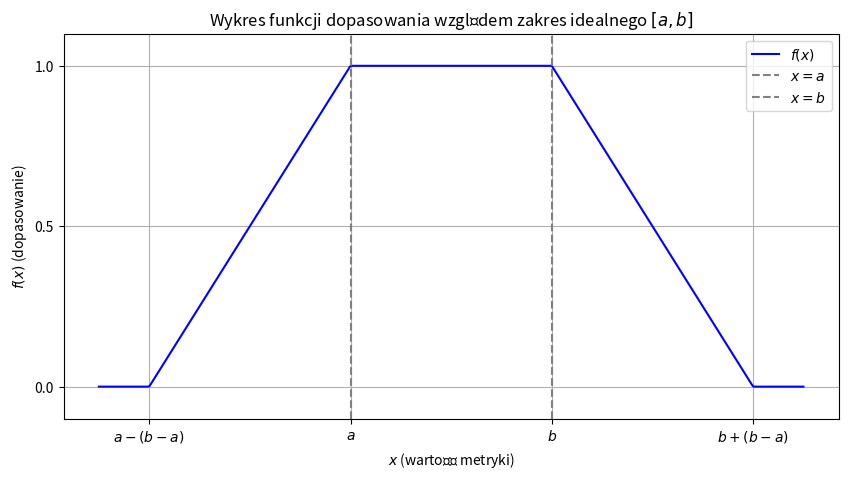

This figure's Python source:
import numpy as np
import matplotlib.pyplot as plt

def dopasowanie_symboliczne(x, a, b):
    if x < a:
        return max(0, 1 - (a - x) / (b - a))
    elif x > b:
        return max(0, 1 - (x - b) / (b - a))
    else:
        return 1

a = 3
b = 7
delta = b - a

x_min = a - delta - 1
x_max = b + delta + 1
x_vals = np.linspace(x_min, x_max, 500)
y_vals = [dopasowanie_symboliczne(x, a, b) for x in x_vals]

plt.figure(figsize=(10, 5))
plt.plot(x_vals, y_vals, label=r'$f(x)$', color='blue')
plt.axvline(a, color='gray', linestyle='--', label=r'$x = a$')
plt.axvline(b, color='gray', linestyle='--', label=r'$x = b$')
plt.xlabel(r'$x$ (wartość metryki)')
plt.ylabel(r'$f(x)$ (dopasowanie)')
plt.title(r'Wykres funkcji dopasowania względem zakres idealnego $[a, b]$')
plt.xticks([a - delta, a, b, b + delta],
           [r'$a - (b - a)$', r'$a$', r'$b$', r'$b + (b - a)$'])
plt.yticks([0, 0.5, 1])
plt.grid(True)
plt.legend()
plt.ylim(-0.1, 1.1)
plt.show()
